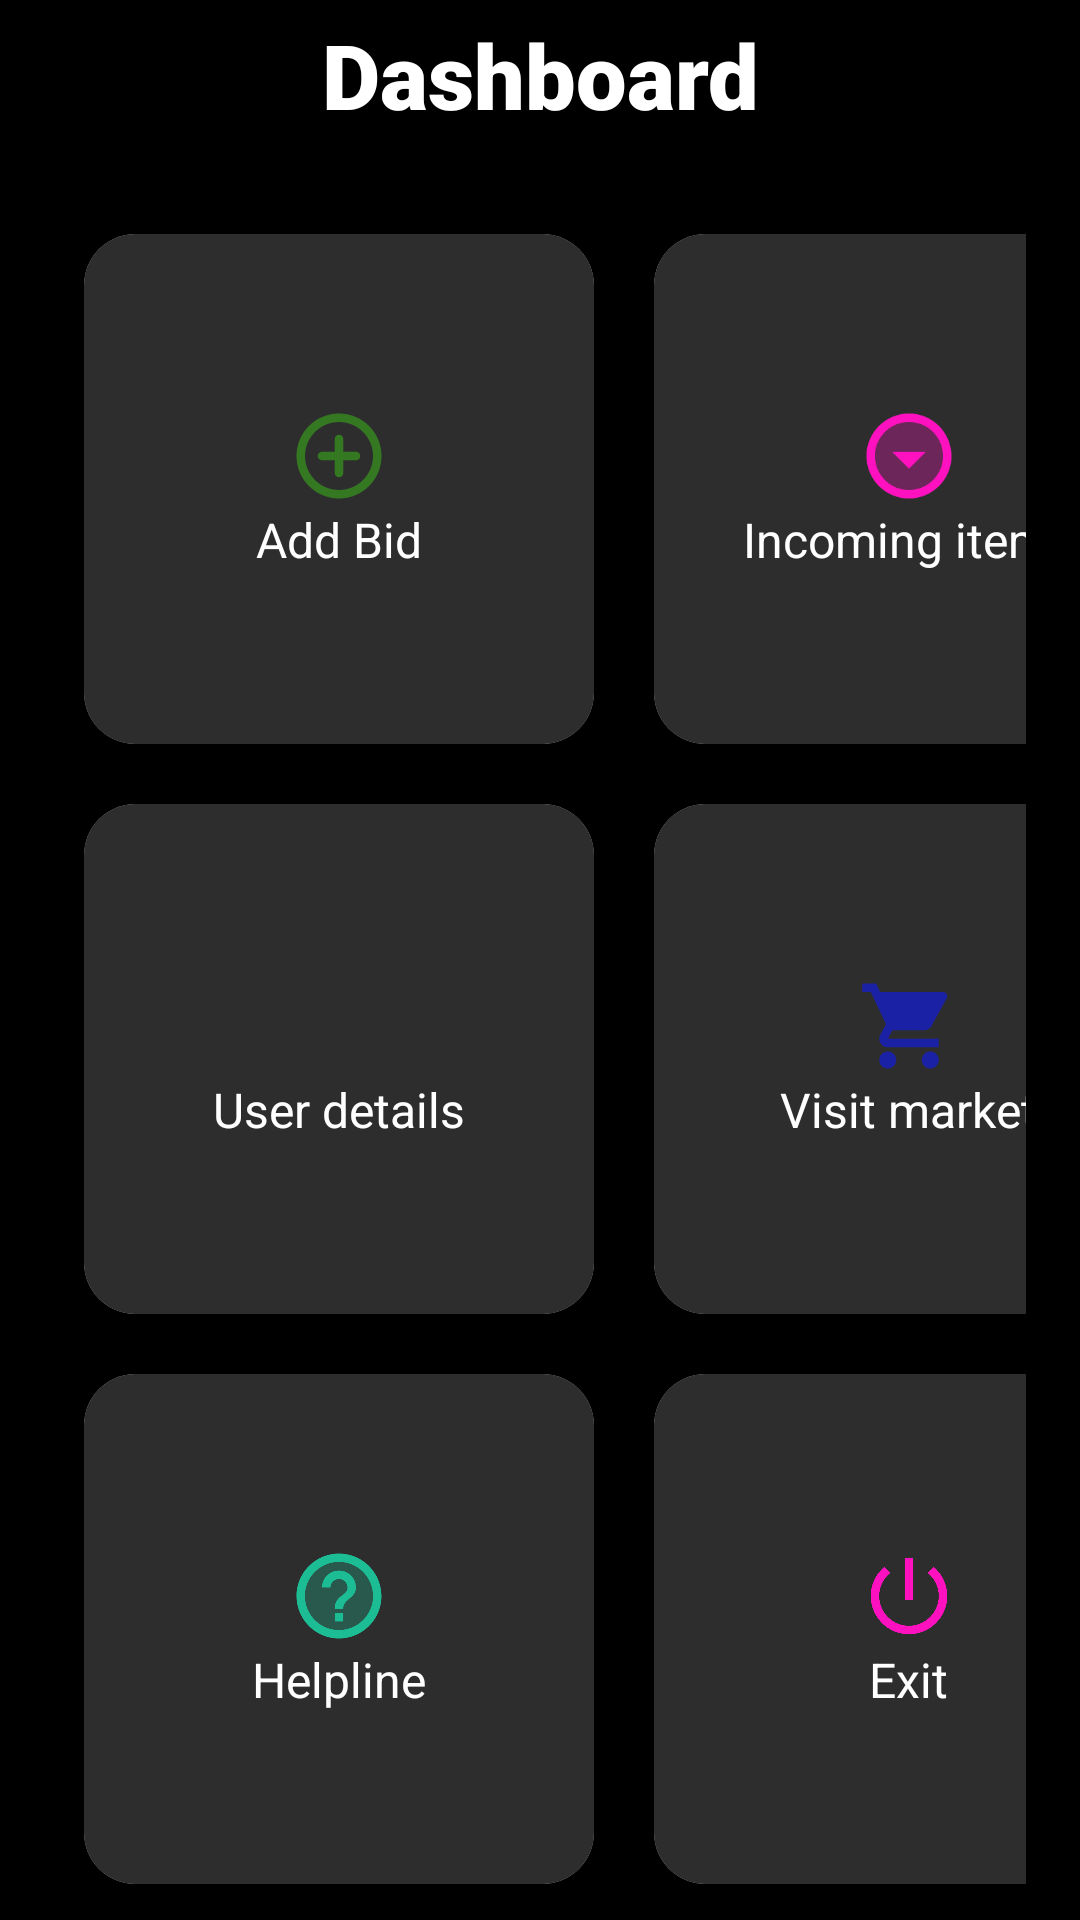

Android layout source for this screen:
<!-- AndroidManifest.xml: application theme Theme.Auction -->
<!-- res/layout/activity_dashboard.xml -->
<?xml version="1.0" encoding="utf-8"?>
<ScrollView xmlns:android="http://schemas.android.com/apk/res/android"
    xmlns:app="http://schemas.android.com/apk/res-auto"
    xmlns:tools="http://schemas.android.com/tools"
    android:layout_width="match_parent"
    android:layout_height="match_parent"
    android:gravity="center_horizontal"
    android:layout_gravity="center"
    android:background="@color/black"
    tools:context=".Dashboard">

    <LinearLayout
        android:layout_width="match_parent"
        android:layout_height="match_parent"
        android:orientation="vertical">

        <TextView
            android:layout_width="match_parent"
            android:layout_height="50dp"
            android:text="Dashboard"
            android:textColor="@color/white"
            android:fontFamily="sans-serif-black"
            android:textSize="30sp"
            android:gravity="center"/>

        <GridLayout
            android:layout_width="match_parent"
            android:layout_height="match_parent"
            android:columnCount="2"
            android:clickable="true"
            android:rowCount="4"
            android:layout_margin="18dp"
            android:layout_gravity="center_horizontal"
            android:alignmentMode="alignMargins"
            android:columnOrderPreserved="false"
            >
            <androidx.cardview.widget.CardView
                android:id="@+id/addBid"
                android:layout_width="170dp"
                android:foreground="?android:attr/selectableItemBackground"
                android:clickable="true"
                android:layout_height="170dp"
                android:elevation="5dp"
                app:cardCornerRadius="17dp"
                android:layout_margin="10dp"
                android:focusable="true">
                <LinearLayout
                    android:layout_width="match_parent"
                    android:layout_height="match_parent"
                    android:orientation="vertical"
                    android:gravity="center"
                    android:background="@color/grey"

                    >
                    <ImageView
                        android:layout_width="34dp"
                        android:layout_height="34dp"
                        android:src="@drawable/input"/>
                    <TextView
                        android:layout_width="wrap_content"
                        android:layout_height="wrap_content"
                        android:text="Add Bid"
                        android:textSize="16sp"
                        android:textColor="@color/white"/>

                </LinearLayout>
            </androidx.cardview.widget.CardView>
            <androidx.cardview.widget.CardView
                android:id="@+id/incomingItems"
                android:foreground="?android:attr/selectableItemBackground"
                android:clickable="true"
                android:layout_width="170dp"
                android:layout_height="170dp"
                android:elevation="5dp"
                app:cardCornerRadius="17dp"
                android:layout_margin="10dp"
                android:focusable="true">
                <LinearLayout
                    android:layout_width="match_parent"
                    android:layout_height="match_parent"
                    android:orientation="vertical"
                    android:gravity="center"
                    android:background="@color/grey"

                    >
                    <ImageView
                        android:layout_width="34dp"
                        android:layout_height="34dp"
                        android:src="@drawable/ic_twotone_arrow_drop_down_circle_24"/>
                    <TextView
                        android:layout_width="wrap_content"
                        android:layout_height="wrap_content"
                        android:text="Incoming items"
                        android:textSize="16sp"
                        android:textColor="@color/white"/>




                </LinearLayout>
            </androidx.cardview.widget.CardView>
            <androidx.cardview.widget.CardView
                android:id="@+id/userDetails"
                android:layout_width="170dp"
                android:layout_height="170dp"
                android:foreground="?android:attr/selectableItemBackground"
                android:elevation="5dp"
                android:clickable="true"
                app:cardCornerRadius="17dp"
                android:layout_margin="10dp"
                android:focusable="true">
                <LinearLayout
                    android:layout_width="match_parent"
                    android:layout_height="match_parent"
                    android:orientation="vertical"
                    android:gravity="center"
                    android:background="@color/grey"

                    >
                    <ImageView
                        android:layout_width="54dp"
                        android:layout_height="34dp"
                        android:src="@drawable/admin"/>
                    <TextView
                        android:layout_width="wrap_content"
                        android:layout_height="wrap_content"
                        android:text="User details"
                        android:textSize="16sp"
                        android:textColor="@color/white"/>




                </LinearLayout>
            </androidx.cardview.widget.CardView>
            <androidx.cardview.widget.CardView
                android:id="@+id/visitMarket"
                android:layout_width="170dp"
                android:layout_height="170dp"
                android:clickable="true"
                android:foreground="?android:attr/selectableItemBackground"
                android:elevation="5dp"
                app:cardCornerRadius="17dp"
                android:layout_margin="10dp"
                android:focusable="true">
                <LinearLayout
                    android:layout_width="match_parent"
                    android:layout_height="match_parent"
                    android:orientation="vertical"
                    android:gravity="center"
                    android:background="@color/grey"

                    >
                    <ImageView
                        android:layout_width="34dp"
                        android:layout_height="34dp"
                        android:src="@drawable/market"/>
                    <TextView
                        android:layout_width="wrap_content"
                        android:layout_height="wrap_content"
                        android:text="Visit market"
                        android:textSize="16sp"
                        android:textColor="@color/white"/>




                </LinearLayout>
            </androidx.cardview.widget.CardView>


            <androidx.cardview.widget.CardView
                android:id="@+id/help"
                android:layout_width="170dp"
                android:layout_height="170dp"
                android:clickable="true"
                android:foreground="?android:attr/selectableItemBackground"
                android:elevation="5dp"
                app:cardCornerRadius="17dp"
                android:layout_margin="10dp"
                android:focusable="true">
                <LinearLayout
                    android:layout_width="match_parent"
                    android:layout_height="match_parent"
                    android:orientation="vertical"
                    android:gravity="center"
                    android:background="@color/grey"

                    >
                    <ImageView
                        android:layout_width="34dp"
                        android:layout_height="34dp"
                        android:src="@drawable/care"/>
                    <TextView
                        android:layout_width="wrap_content"
                        android:layout_height="wrap_content"
                        android:text="Helpline"
                        android:textSize="16sp"
                        android:textColor="@color/white"/>




                </LinearLayout>
            </androidx.cardview.widget.CardView>

            <androidx.cardview.widget.CardView
                android:id="@+id/exitapp"
                android:clickable="true"
                android:layout_width="170dp"
                android:layout_height="170dp"
                android:foreground="?android:attr/selectableItemBackground"
                android:elevation="5dp"
                app:cardCornerRadius="17dp"
                android:layout_margin="10dp"
                android:focusable="true">
                <LinearLayout
                    android:layout_width="match_parent"
                    android:layout_height="match_parent"
                    android:orientation="vertical"
                    android:gravity="center"
                    android:background="@color/grey"

                    >
                    <ImageView
                        android:layout_width="34dp"
                        android:layout_height="34dp"
                        android:src="@drawable/exit"/>
                    <TextView
                        android:layout_width="wrap_content"
                        android:layout_height="wrap_content"
                        android:text="Exit"
                        android:textSize="16sp"
                        android:textColor="@color/white"/>




                </LinearLayout>
            </androidx.cardview.widget.CardView>


        </GridLayout>

    </LinearLayout>

</ScrollView>
<!-- resources referenced by this layout -->
<resources>
  <color name="black">#FF000000</color>
  <color name="grey">#2d2d2d</color>
  <color name="white">#FFFFFFFF</color>
  <!-- drawable exit (drawable-v24) -->
  <vector android:height="24dp" android:tint="#FF11BF"
      android:viewportHeight="24" android:viewportWidth="24"
      android:width="24dp" xmlns:android="http://schemas.android.com/apk/res/android">
      <path android:fillColor="@android:color/white" android:pathData="M13,3h-2v10h2L13,3zM17.83,5.17l-1.42,1.42C17.99,7.86 19,9.81 19,12c0,3.87 -3.13,7 -7,7s-7,-3.13 -7,-7c0,-2.19 1.01,-4.14 2.58,-5.42L6.17,5.17C4.23,6.82 3,9.26 3,12c0,4.97 4.03,9 9,9s9,-4.03 9,-9c0,-2.74 -1.23,-5.18 -3.17,-6.83z"/>
  </vector>
  <!-- drawable ic_twotone_arrow_drop_down_circle_24 (drawable-v24) -->
  <vector android:height="24dp" android:tint="#FF11BF"
      android:viewportHeight="24" android:viewportWidth="24"
      android:width="24dp" xmlns:android="http://schemas.android.com/apk/res/android">
      <path android:fillAlpha="0.3"
          android:fillColor="@android:color/white"
          android:pathData="M12,4c-4.41,0 -8,3.59 -8,8s3.59,8 8,8 8,-3.59 8,-8 -3.59,-8 -8,-8zM12,15l-4,-4h8l-4,4z" android:strokeAlpha="0.3"/>
      <path android:fillColor="@android:color/white" android:pathData="M12,2C6.48,2 2,6.48 2,12s4.48,10 10,10 10,-4.48 10,-10S17.52,2 12,2zM12,20c-4.41,0 -8,-3.59 -8,-8s3.59,-8 8,-8 8,3.59 8,8 -3.59,8 -8,8zM12,15l4,-4L8,11z"/>
  </vector>
  <!-- drawable input (drawable-v24) -->
  <vector android:height="24dp" android:tint="#347822"
      android:viewportHeight="24" android:viewportWidth="24"
      android:width="24dp" xmlns:android="http://schemas.android.com/apk/res/android">
      <path android:fillColor="@android:color/white" android:pathData="M12,7c-0.55,0 -1,0.45 -1,1v3L8,11c-0.55,0 -1,0.45 -1,1s0.45,1 1,1h3v3c0,0.55 0.45,1 1,1s1,-0.45 1,-1v-3h3c0.55,0 1,-0.45 1,-1s-0.45,-1 -1,-1h-3L13,8c0,-0.55 -0.45,-1 -1,-1zM12,2C6.48,2 2,6.48 2,12s4.48,10 10,10 10,-4.48 10,-10S17.52,2 12,2zM12,20c-4.41,0 -8,-3.59 -8,-8s3.59,-8 8,-8 8,3.59 8,8 -3.59,8 -8,8z"/>
  </vector>
  <!-- drawable market (drawable) -->
  <vector android:height="24dp" android:tint="#1B21A5"
      android:viewportHeight="24" android:viewportWidth="24"
      android:width="24dp" xmlns:android="http://schemas.android.com/apk/res/android">
      <path android:fillColor="@android:color/white" android:pathData="M7,18c-1.1,0 -1.99,0.9 -1.99,2S5.9,22 7,22s2,-0.9 2,-2 -0.9,-2 -2,-2zM1,2v2h2l3.6,7.59 -1.35,2.45c-0.16,0.28 -0.25,0.61 -0.25,0.96 0,1.1 0.9,2 2,2h12v-2L7.42,15c-0.14,0 -0.25,-0.11 -0.25,-0.25l0.03,-0.12 0.9,-1.63h7.45c0.75,0 1.41,-0.41 1.75,-1.03l3.58,-6.49c0.08,-0.14 0.12,-0.31 0.12,-0.48 0,-0.55 -0.45,-1 -1,-1L5.21,4l-0.94,-2L1,2zM17,18c-1.1,0 -1.99,0.9 -1.99,2s0.89,2 1.99,2 2,-0.9 2,-2 -0.9,-2 -2,-2z"/>
  </vector>
  <style name="Theme.Auction" parent="Theme.MaterialComponents.DayNight.NoActionBar">
          
          <item name="colorPrimary">@color/purple_500</item>
          <item name="colorPrimaryVariant">@color/purple_700</item>
          <item name="colorOnPrimary">@color/white</item>
          
          <item name="colorSecondary">@color/teal_200</item>
          <item name="colorSecondaryVariant">@color/teal_700</item>
          <item name="colorOnSecondary">@color/black</item>
          
          <item name="android:statusBarColor" tools:targetApi="l">?attr/colorPrimaryVariant</item>
          
      </style>
  <color name="purple_500">#FF6200EE</color>
  <color name="purple_700">#FF3700B3</color>
  <color name="teal_200">#FF03DAC5</color>
  <color name="teal_700">#FF018786</color>
</resources>
